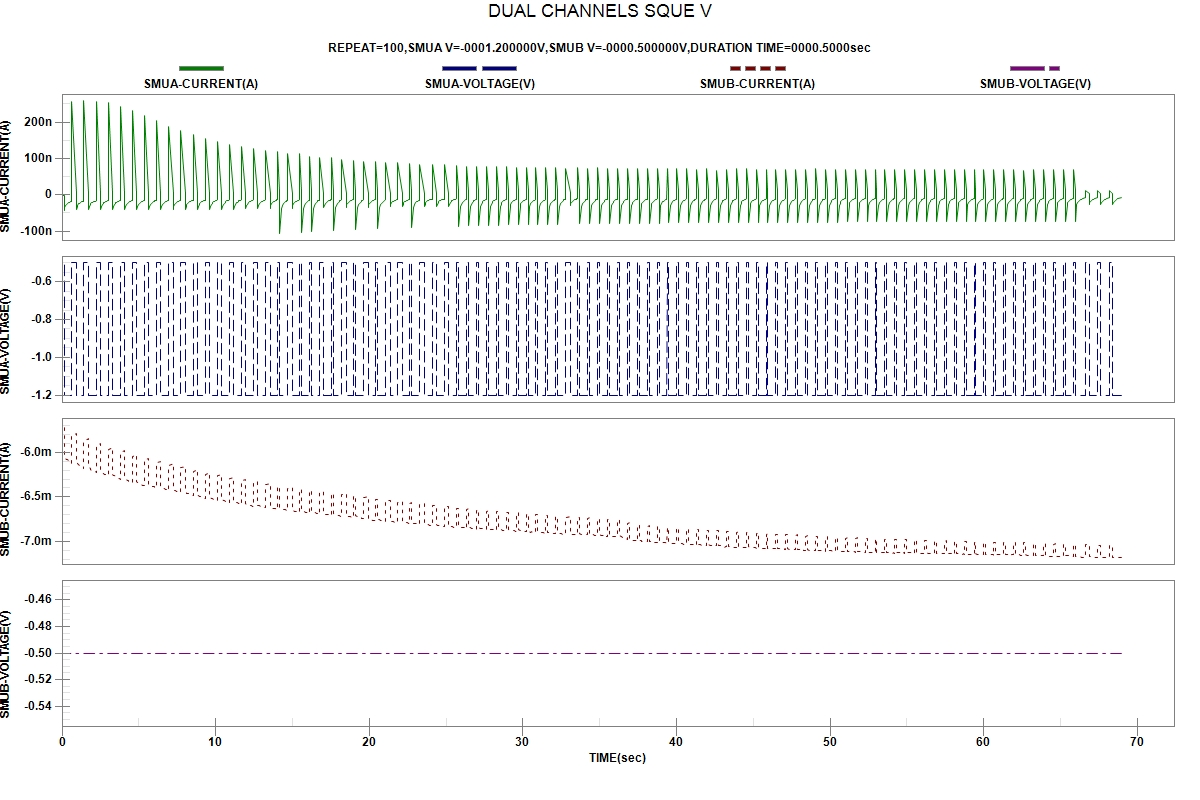

The table this chart was drawn from, first rows:
START TIME:2024-04-03 23:01:12
REPEAT, TIME(sec), SMUA-VOLTAGE(V), SMUA-CURRENT(A), SMUB-VOLTAGE(V), SMUB-CURRENT(A)
1, 4.100000e-06, -5.00000e-01, -2.51984e-09, -5.00000e-01, -5.68851e-03
1, 1.316193e-01, -5.00000e-01, -1.64446e-09, -5.00000e-01, -5.69338e-03
1, 1.316640e-01, -1.20000e+00, -4.38398e-08, -5.00000e-01, -6.04940e-03
1, 1.883283e-01, -1.20000e+00, -3.57304e-08, -5.00000e-01, -6.05936e-03
1, 2.448907e-01, -1.20000e+00, -3.06870e-08, -5.00000e-01, -6.07003e-03
1, 3.015349e-01, -1.20000e+00, -2.72200e-08, -5.00000e-01, -6.07808e-03
1, 3.581371e-01, -1.20000e+00, -2.46804e-08, -5.00000e-01, -6.08554e-03
1, 4.146578e-01, -1.20000e+00, -2.27407e-08, -5.00000e-01, -6.09318e-03
1, 4.713066e-01, -1.20000e+00, -2.11933e-08, -5.00000e-01, -6.10070e-03
1, 5.278484e-01, -1.20000e+00, -1.99423e-08, -5.00000e-01, -6.10872e-03
1, 5.844566e-01, -1.20000e+00, -1.89215e-08, -5.00000e-01, -6.11482e-03
1, 6.411335e-01, -1.20000e+00, -1.80542e-08, -5.00000e-01, -6.12190e-03
2, 6.411778e-01, -5.00000e-01, 2.57672e-07, -5.00000e-01, -5.81418e-03
2, 9.213232e-01, -5.00000e-01, 2.70420e-09, -5.00000e-01, -5.78468e-03
2, 9.213684e-01, -1.20000e+00, -4.11595e-08, -5.00000e-01, -6.10972e-03
2, 9.780157e-01, -1.20000e+00, -3.34402e-08, -5.00000e-01, -6.11747e-03
2, 1.034648e+00, -1.20000e+00, -2.86823e-08, -5.00000e-01, -6.12797e-03
2, 1.091282e+00, -1.20000e+00, -2.54263e-08, -5.00000e-01, -6.13700e-03
2, 1.147865e+00, -1.20000e+00, -2.30936e-08, -5.00000e-01, -6.14303e-03
2, 1.204499e+00, -1.20000e+00, -2.13313e-08, -5.00000e-01, -6.15109e-03
2, 1.261143e+00, -1.20000e+00, -1.99417e-08, -5.00000e-01, -6.15857e-03
2, 1.317769e+00, -1.20000e+00, -1.88216e-08, -5.00000e-01, -6.16203e-03
2, 1.374243e+00, -1.20000e+00, -1.78894e-08, -5.00000e-01, -6.16944e-03
2, 1.430865e+00, -1.20000e+00, -1.71070e-08, -5.00000e-01, -6.17625e-03
3, 1.430907e+00, -5.00000e-01, 2.58895e-07, -5.00000e-01, -5.87345e-03
3, 1.710392e+00, -5.00000e-01, 2.62373e-09, -5.00000e-01, -5.84949e-03
3, 1.710555e+00, -1.20000e+00, -4.10758e-08, -5.00000e-01, -6.16352e-03
3, 1.767124e+00, -1.20000e+00, -3.30934e-08, -5.00000e-01, -6.17508e-03
3, 1.823680e+00, -1.20000e+00, -2.82199e-08, -5.00000e-01, -6.18583e-03
3, 1.880404e+00, -1.20000e+00, -2.49509e-08, -5.00000e-01, -6.19280e-03
3, 1.937092e+00, -1.20000e+00, -2.25636e-08, -5.00000e-01, -6.19945e-03
3, 1.993715e+00, -1.20000e+00, -2.08062e-08, -5.00000e-01, -6.20531e-03
3, 2.050360e+00, -1.20000e+00, -1.94280e-08, -5.00000e-01, -6.21113e-03
3, 2.106932e+00, -1.20000e+00, -1.83104e-08, -5.00000e-01, -6.21520e-03
3, 2.163424e+00, -1.20000e+00, -1.74089e-08, -5.00000e-01, -6.22070e-03
3, 2.220060e+00, -1.20000e+00, -1.66446e-08, -5.00000e-01, -6.22713e-03
4, 2.220107e+00, -5.00000e-01, 2.56793e-07, -5.00000e-01, -5.92494e-03
4, 2.499518e+00, -5.00000e-01, 2.31956e-09, -5.00000e-01, -5.90123e-03
4, 2.499570e+00, -1.20000e+00, -4.11418e-08, -5.00000e-01, -6.20805e-03
4, 2.556198e+00, -1.20000e+00, -3.29969e-08, -5.00000e-01, -6.21719e-03
4, 2.612706e+00, -1.20000e+00, -2.80196e-08, -5.00000e-01, -6.22560e-03
4, 2.669313e+00, -1.20000e+00, -2.46853e-08, -5.00000e-01, -6.23257e-03
4, 2.725906e+00, -1.20000e+00, -2.22892e-08, -5.00000e-01, -6.23961e-03
4, 2.782488e+00, -1.20000e+00, -2.05090e-08, -5.00000e-01, -6.24552e-03
4, 2.839038e+00, -1.20000e+00, -1.91067e-08, -5.00000e-01, -6.25210e-03
4, 2.895618e+00, -1.20000e+00, -1.80028e-08, -5.00000e-01, -6.25704e-03
4, 2.952216e+00, -1.20000e+00, -1.71055e-08, -5.00000e-01, -6.25986e-03
4, 3.008767e+00, -1.20000e+00, -1.63453e-08, -5.00000e-01, -6.26491e-03
5, 3.008810e+00, -5.00000e-01, 2.52847e-07, -5.00000e-01, -5.96723e-03
5, 3.288160e+00, -5.00000e-01, 3.44119e-09, -5.00000e-01, -5.94608e-03
5, 3.288213e+00, -1.20000e+00, -4.11572e-08, -5.00000e-01, -6.24580e-03
5, 3.344872e+00, -1.20000e+00, -3.29126e-08, -5.00000e-01, -6.25698e-03
5, 3.401350e+00, -1.20000e+00, -2.78649e-08, -5.00000e-01, -6.26423e-03
5, 3.457905e+00, -1.20000e+00, -2.44893e-08, -5.00000e-01, -6.27005e-03
5, 3.514494e+00, -1.20000e+00, -2.20706e-08, -5.00000e-01, -6.27565e-03
5, 3.571060e+00, -1.20000e+00, -2.02595e-08, -5.00000e-01, -6.28287e-03
5, 3.627653e+00, -1.20000e+00, -1.88592e-08, -5.00000e-01, -6.28783e-03
5, 3.684292e+00, -1.20000e+00, -1.77515e-08, -5.00000e-01, -6.29260e-03
5, 3.740804e+00, -1.20000e+00, -1.68321e-08, -5.00000e-01, -6.29663e-03
... 1,066 more rows
